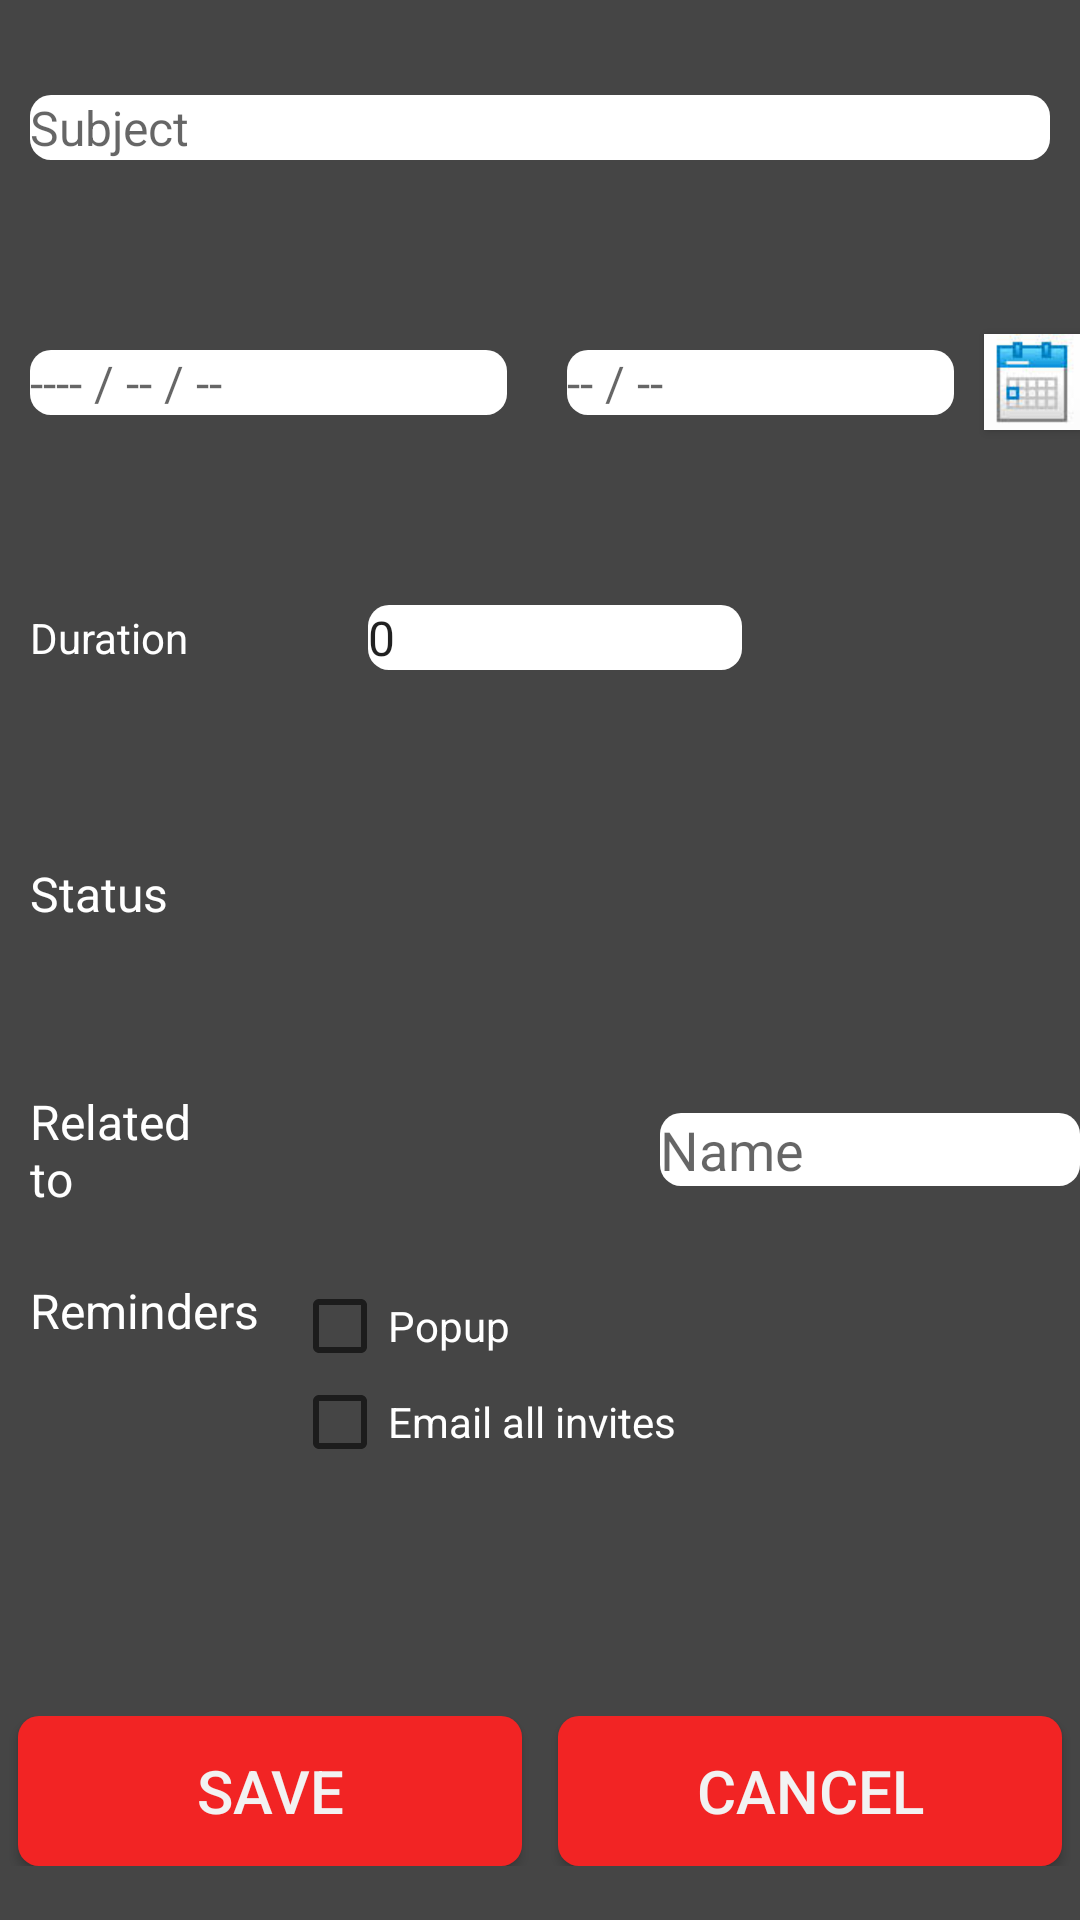

The Android layout XML behind this screen, and the referenced resources:
<!-- AndroidManifest.xml: application theme AppTheme -->
<!-- res/layout/add_new_calls.xml -->
<?xml version="1.0" encoding="utf-8"?>
<LinearLayout xmlns:android="http://schemas.android.com/apk/res/android"
    android:layout_width="match_parent"
    android:layout_height="match_parent"
    android:background="#454545"
    android:orientation="vertical">

        <LinearLayout
            android:layout_width="match_parent"
            android:layout_height="0dp"
            android:layout_marginLeft="10dp"
            android:layout_marginRight="10dp"
            android:layout_weight="1"
            android:orientation="horizontal">

            <EditText
                android:id="@+id/txt_subject"
                android:layout_width="match_parent"
                android:layout_height="wrap_content"
                android:background="@drawable/rounded_conner"
                android:hint="Subject"
                android:textSize="16sp"
                android:layout_gravity="center_vertical"
                android:inputType="text" />
        </LinearLayout>

        <LinearLayout
            android:layout_width="match_parent"
            android:layout_height="0dp"
            android:layout_weight="1"
            android:orientation="horizontal">

            <EditText
                android:id="@+id/txt_start_date"
                android:layout_width="0dp"
                android:layout_height="wrap_content"
                android:layout_gravity="center_vertical"

                android:layout_marginLeft="10dp"
                android:layout_marginRight="10dp"
                android:layout_weight="0.56"
                android:background="@drawable/rounded_conner"
                android:hint="---- / -- / --"
                android:textSize="16sp"
                android:inputType="date" />

            <EditText
                android:id="@+id/txt_time"
                android:layout_width="129dp"
                android:layout_height="wrap_content"
                android:layout_gravity="center_vertical"

                android:layout_marginLeft="10dp"
                android:layout_marginRight="10dp"
                android:background="@drawable/rounded_conner"
                android:hint="-- / --"
                android:textSize="16sp"
                android:inputType="time" />

            <Button
                android:layout_width="32dp"
                android:layout_height="32dp"
                android:background="@drawable/date_picker"
                android:id="@+id/time"
                android:layout_gravity="center_vertical" />

        </LinearLayout>

        <LinearLayout
            android:layout_width="match_parent"
            android:layout_height="0dp"
            android:layout_marginLeft="10dp"
            android:layout_weight="1"
            android:orientation="horizontal">

            <TextView
                android:layout_width="0dp"
                android:textColor="@color/textColor"
                android:layout_height="wrap_content"
                android:layout_gravity="center_vertical"
                android:layout_weight="1"
                android:text="Duration" />

            <EditText
                android:id="@+id/txt_duraion"
                android:layout_width="12dp"
                android:layout_height="wrap_content"
                android:layout_gravity="center_vertical"
                android:layout_weight="1"
                android:background="@drawable/rounded_conner"
                android:text="0"
                android:textSize="16sp"
                android:inputType="number" />

            <Spinner
                android:background="@drawable/rounded_conner"
                android:id="@+id/spinner_duration"
                android:layout_width="0dp"
                android:layout_height="wrap_content"
                android:layout_weight="1"
                android:prompt="@string/spinner_prompt"
                android:layout_gravity="center_vertical"></Spinner>

        </LinearLayout>

        <LinearLayout
            android:layout_width="match_parent"
            android:layout_height="0dp"
            android:layout_marginLeft="10dp"
            android:layout_weight="1"
            android:orientation="horizontal">

            <TextView
                android:textColor="@color/textColor"
                android:layout_width="0dp"
                android:layout_height="wrap_content"
                android:layout_gravity="center_vertical"
                android:layout_weight="1"
                android:text="Status"
                android:textSize="16sp" />

            <Spinner
                android:background="@drawable/rounded_conner"
                android:id="@+id/spinner_in_out"
                android:layout_width="0dp"
                android:layout_height="wrap_content"
                android:layout_weight="2"
                android:prompt="@string/spinner_prompt"
                android:layout_gravity="center_vertical"></Spinner>

            <Spinner
                android:background="@drawable/rounded_conner"
                android:id="@+id/spinner_plan"
                android:layout_width="0dp"
                android:layout_height="wrap_content"
                android:layout_weight="2"
                android:prompt="@string/spinner_prompt"
                android:layout_gravity="center_vertical"></Spinner>

        </LinearLayout>

        <LinearLayout
            android:layout_width="match_parent"
            android:layout_height="0dp"
            android:layout_weight="1"
            android:orientation="horizontal"
            android:layout_marginLeft="10dp">

            <TextView
                android:textColor="@color/textColor"
                android:layout_width="0dp"
                android:layout_weight="1"
                android:layout_height="wrap_content"
                android:layout_gravity="center_vertical"
                android:text="Related to"

                android:textSize="16sp" />

            <Spinner
                android:background="@drawable/rounded_conner"
                android:id="@+id/spinner_entry_name"
                android:layout_width="0dp"
                android:layout_weight="2"
                android:layout_height="wrap_content"
                android:prompt="@string/spinner_prompt"
                android:layout_gravity="center_vertical"></Spinner>

            <EditText
                android:layout_width="0dp"
                android:layout_weight="2"
                android:background="@drawable/rounded_conner"
                android:hint="Name"

                android:layout_height="wrap_content"
                android:layout_gravity="center_vertical"
                android:id="@+id/txt_entry_name"
                android:inputType="textPersonName" />

        </LinearLayout>


        <LinearLayout
            android:layout_width="match_parent"
            android:layout_height="0dp"
            android:layout_weight="1.5"
            android:orientation="horizontal"
            android:layout_marginLeft="10dp">

            <TextView
                android:textColor="@color/textColor"
                android:layout_width="0dp"
                android:layout_weight="0.5"
                android:layout_height="wrap_content"
                android:layout_gravity="top"
                android:text="Reminders"

                android:textSize="16sp" />

            <LinearLayout
                android:layout_width="0dp"
                android:layout_weight="1.5"
                android:orientation="vertical"
                android:layout_height="wrap_content">

            <LinearLayout
                android:layout_width="wrap_content"
                android:layout_weight="1"
                android:orientation="vertical"
                android:layout_height="wrap_content">

            <LinearLayout
                android:layout_width="wrap_content"
                android:layout_weight="1"
                android:orientation="horizontal"
                android:layout_height="0dp"
                >
                <CheckBox
                    android:textColor="@color/textColor"
                    android:id="@+id/checkbox_popup"
                    android:layout_width="0dp"
                    android:layout_weight="1"
                    android:layout_height="wrap_content"
                    android:text="Popup" />

                <Spinner
                    android:background="@drawable/rounded_conner"
                   android:layout_height="wrap_content"
                    android:layout_width="0dp"
                    android:layout_weight="1"
                    android:layout_marginLeft="20dp"
                    android:id="@+id/spinner_popup"
                    android:visibility="gone"></Spinner>
            </LinearLayout>

            <LinearLayout
                android:layout_width="wrap_content"
                android:layout_weight="1"
                android:orientation="horizontal"
                android:layout_height="0dp">

                <CheckBox
                    android:textColor="@color/textColor"
                    android:id="@+id/checkbox_email"
                    android:layout_width="0dp"
                    android:layout_weight="1"
                    android:layout_height="wrap_content"
                    android:text="Email all invites" />


                <Spinner
                    android:background="@drawable/rounded_conner"
                    android:layout_width="0dp"
                    android:layout_weight="1"
                    android:layout_height="wrap_content"
                    android:layout_marginLeft="20dp"
                    android:id="@+id/spinner_email"
                    android:visibility="gone"></Spinner>
            </LinearLayout>
</LinearLayout>
        </LinearLayout>
</LinearLayout>
        <LinearLayout
            android:layout_width="match_parent"
            android:layout_height="wrap_content"
            android:layout_marginBottom="18dp"
            android:layout_marginTop="18dp"
            android:orientation="horizontal">

            <Button
                android:id="@+id/btn_save"
                android:layout_width="0dp"
                android:layout_height="50dp"
                android:layout_marginLeft="6dp"
                android:layout_marginRight="6dp"
                android:layout_weight="1"
                android:background="@drawable/rounded_conner_btn"
                android:text="Save"
                android:textColor="#f2f2f2"
                android:textSize="20dp" />

            <Button
                android:id="@+id/btn_cancel"
                android:layout_width="0dp"
                android:layout_height="50dp"
                android:layout_marginLeft="6dp"
                android:layout_marginRight="6dp"
                android:layout_weight="1"
                android:background="@drawable/rounded_conner_btn"
                android:text="Cancel"
                android:textColor="#f2f2f2"
                android:textSize="20dp" />
        </LinearLayout>
    </LinearLayout>
<!-- resources referenced by this layout -->
<resources>
  <color name="textColor">#FFFFFF</color>
  <!-- drawable date_picker: jpg bitmap (drawable, 1387 bytes) -->
  <!-- drawable rounded_conner (drawable) -->
  <?xml version="1.0" encoding="utf-8"?>
  <shape xmlns:android="http://schemas.android.com/apk/res/android" >
  
      <solid android:color="#ffffff"/>
      <corners
          android:bottomLeftRadius="7dp"
          android:bottomRightRadius="7dp"
          android:topLeftRadius="7dp"
          android:topRightRadius="7dp" />
  </shape>
  <!-- drawable rounded_conner_btn (drawable) -->
  <?xml version="1.0" encoding="utf-8"?>
  <shape xmlns:android="http://schemas.android.com/apk/res/android" >
  
      <solid android:color="#f22424"/>
      <corners
          android:bottomLeftRadius="7dp"
          android:bottomRightRadius="7dp"
          android:topLeftRadius="7dp"
          android:topRightRadius="7dp" />
  </shape>
  <string name="spinner_prompt">spinner_prompt</string>
  <style name="AppTheme" parent="AppTheme.Base">
          
  
      </style>
  <style name="AppTheme.Base" parent="Theme.AppCompat.Light.NoActionBar">
          <item name="colorPrimary">@color/primaryColor</item>
          <item name="colorPrimaryDark">@color/primaryColorDark</item>
          <item name="colorAccent">@color/accentColor</item>
      </style>
  <color name="primaryColor">#26292d</color>
  <color name="primaryColorDark">#7B1FA2</color>
  <color name="accentColor">#50514F</color>
</resources>
